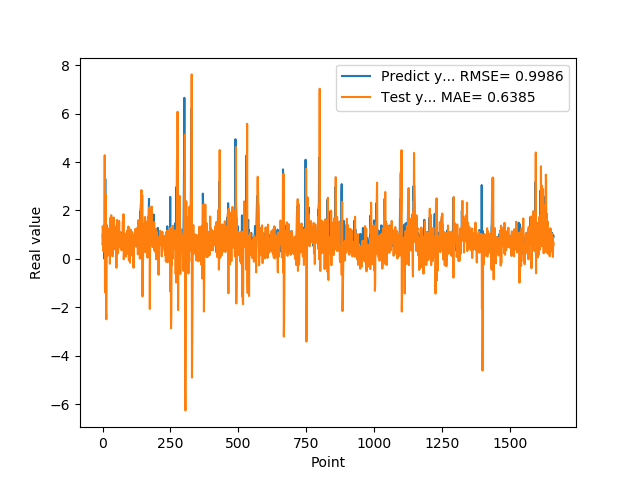

The data file committed next to this chart (first rows):
9.743152856830000763e-01, 1.334304646301262443e+00
5.654720067979999154e-01, 1.003787939985375077e+00
7.307389974590000614e-01, 1.222329361749451282e+00
1.074290990829999792e+00, 3.221686895852139965e-01
9.521890282630000035e-01, 6.762402045118337535e-01
9.879170060160000766e-01, 1.384609435552278001e+00
1.011654973029999960e+00, 1.034157880685743214e+00
0.000000000000000000e+00, 1.089657132538682349e+00
7.643579840659999736e-01, 4.279974533927622282e+00
7.788103222849999119e-01, -1.214370067470039949e+00
3.306220054629999794e+00, 7.172128255879036685e-01
1.055441975589999970e+00, -1.409174562359800653e+00
7.543110251430000801e-01, 2.645839827677130884e+00
7.915459871289999283e-01, -2.157522763694940782e+00
1.409499049189999909e+00, -2.493943572104542206e+00
8.875439763070001042e-01, -3.414022834604174550e-02
6.401469707490000660e-01, 1.273787248020942231e+00
5.082880258560000808e-01, 1.818260056838168770e-01
8.640019893649999450e-01, 1.238297133972271341e-01
5.725920200349999822e-01, 3.465283089867237654e-01
8.469420075419999971e-01, 1.248983669963365850e+00
9.181020259860001032e-01, 5.049845293013266456e-01
7.976629734039999420e-01, 9.595433314343042586e-01
9.608020186419998776e-01, 1.085083272107338903e+00
9.555831551549999192e-01, 7.495189002814913737e-01
3.470349907879999862e-01, 1.127119692245229565e+00
9.546210169789999256e-01, 1.234884444594940955e+00
1.293938040730000072e+00, -2.013912009700744854e-01
5.251880288119999962e-01, 9.758175553951126124e-01
4.773890078070000542e-01, 1.698265193656009142e+00
1.275226235389999907e+00, 1.333132403816006950e-01
8.723750114439999814e-01, 1.625362654555049524e-01
8.355640172959999390e-01, 1.802463278578757766e+00
7.321749925609999377e-01, 8.954787705914525331e-01
7.640249729160000225e-01, 1.009154468974752028e+00
4.072830080990000323e-01, 7.255880037319806242e-01
4.752210080619999610e-01, 7.922740295833323732e-01
8.781340122220000488e-01, 1.068263620638072314e-01
7.414129972460000717e-01, 4.142038402270282749e-01
1.258002042770000051e+00, 8.327722608973051610e-01
1.069700956339999953e+00, 5.975697425025714438e-01
7.274609804150000691e-01, 1.704722979569103680e+00
7.892770171170000459e-01, 1.457243239673746693e+00
6.237750053410000550e-01, 6.474002390655043682e-01
6.914690136910000007e-01, 8.273623166320424049e-01
8.557710051540000640e-01, 5.378686970579236171e-01
7.093830108640000187e-01, 3.904660627817460039e-01
1.014547944070000041e+00, 9.154518960684078221e-01
1.115731000900000103e+00, 5.298379993896205065e-01
4.182830154900000208e-01, 1.009236835245949537e+00
1.002280950550000105e+00, 1.319907642865274955e+00
1.218860983849999968e+00, -3.681402914350069833e-01
1.143296003339999922e+00, 1.279188873146623440e+00
6.528189778330000248e-01, 1.607796834926657148e+00
6.746559739110000731e-01, 1.320399764704793366e+00
6.009536385540000802e-01, 3.202373628843934728e-01
6.694570183749999348e-01, 7.756256725473651414e-01
6.538079977039999990e-01, 2.299904892547414426e-01
7.814120054240000224e-01, 4.289925634389093467e-01
1.206303954120000022e+00, 5.875263039866168713e-01
8.469259738919999725e-01, 7.806027058446772804e-01
... 1,599 more rows
